Labelled photos from "Margonem-Captcha-Solver", an image-classification folder in seba0456/Margonem-Captcha-Solver. The possible labels are: blank, not blank.

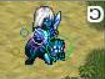
Label: not blank

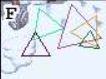
Label: not blank

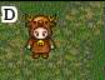
Label: blank

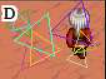
Label: not blank

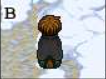
Label: blank

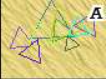
Label: not blank
